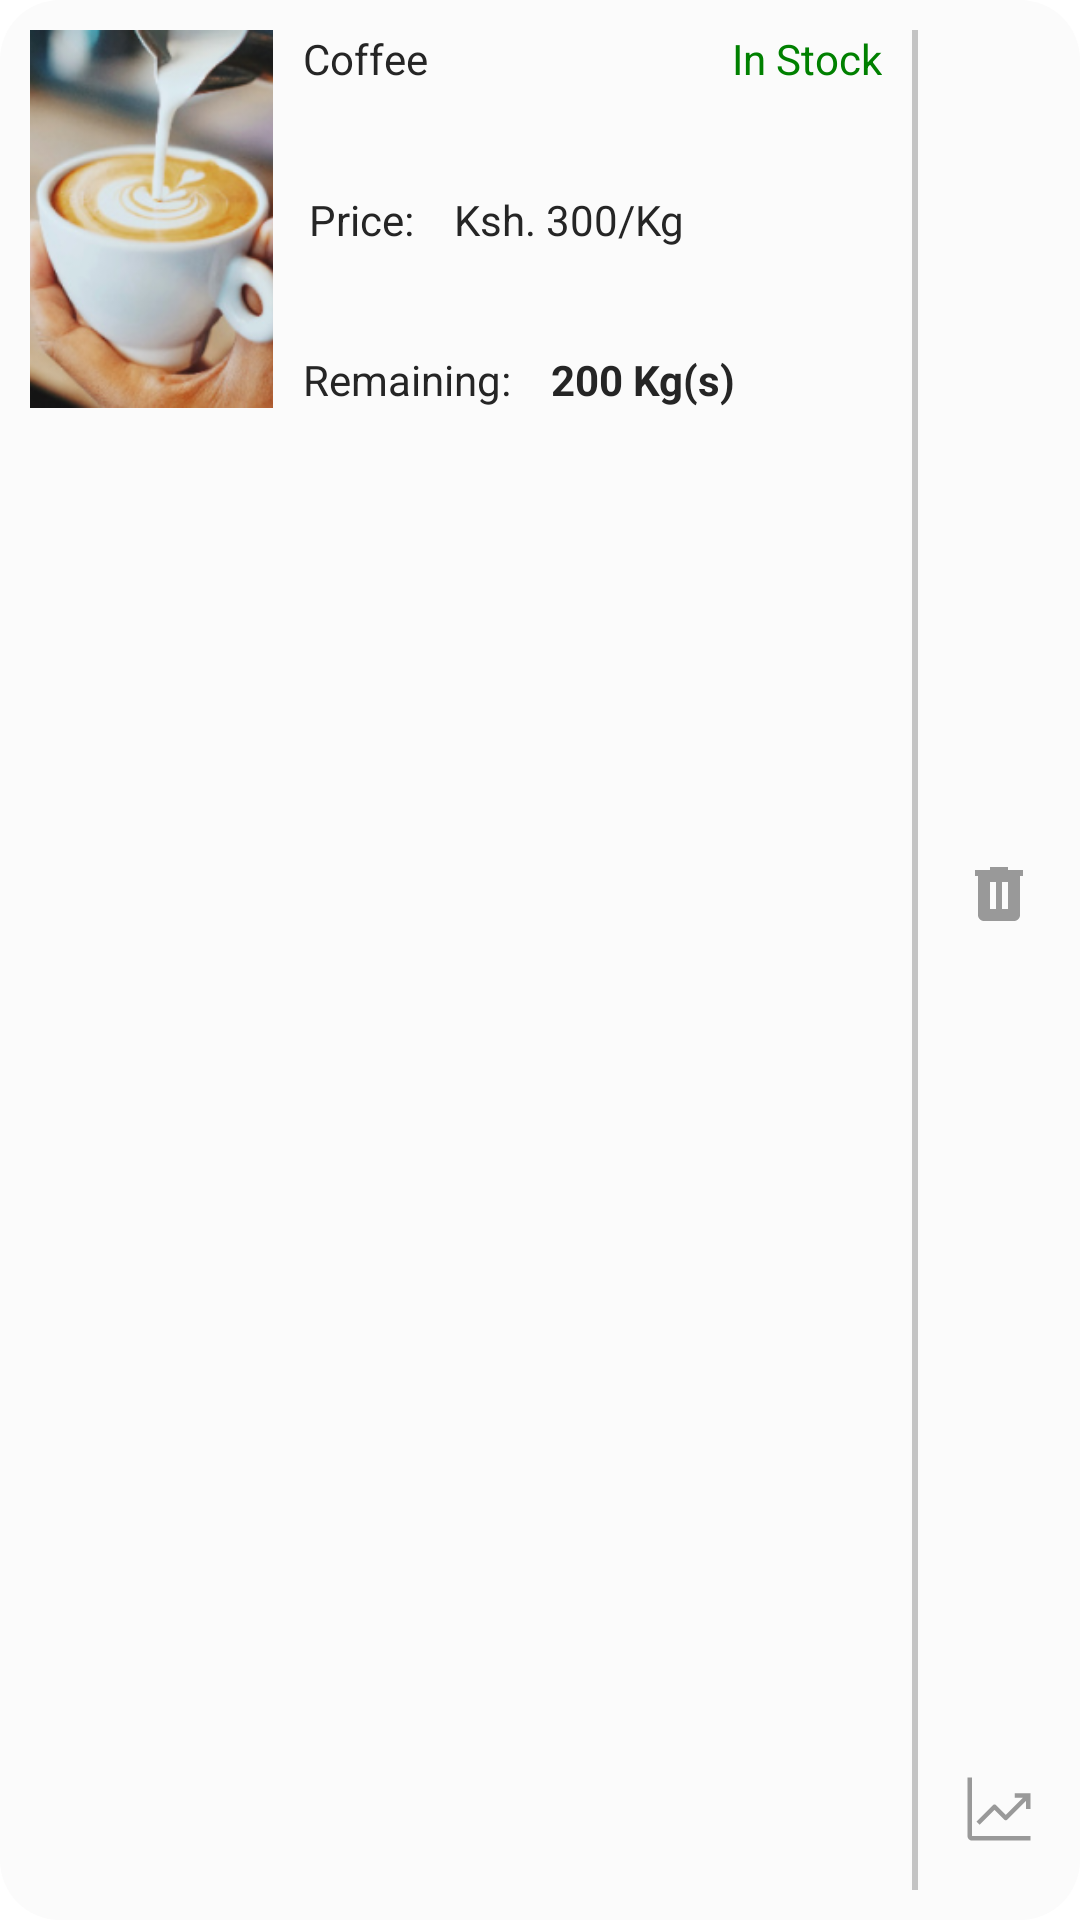

This screen was rendered from an Android layout file. Write that file and the resources it references.
<!-- AndroidManifest.xml: application theme Theme.Farm2Door -->
<!-- res/layout/inventory_item.xml -->
<?xml version="1.0" encoding="utf-8"?>
<androidx.constraintlayout.widget.ConstraintLayout xmlns:android="http://schemas.android.com/apk/res/android"
    xmlns:tools="http://schemas.android.com/tools"
    android:layout_width="match_parent"
    android:layout_height="152dp"
    xmlns:app="http://schemas.android.com/apk/res-auto"
    android:layout_margin="10dp"
    android:padding="10dp"
    android:background="@drawable/bg_rounded_corners">

    <ImageView
        android:layout_width="81dp"
        android:layout_height="126dp"
        android:src="@drawable/img2"
        android:id="@+id/productImage"
        android:scaleType="centerCrop"
        app:layout_constraintStart_toStartOf="parent"
        app:layout_constraintTop_toTopOf="parent"
        />

        <TextView
            android:layout_width="wrap_content"
            android:layout_height="wrap_content"
            android:id="@+id/productName"
            android:text="Coffee"
            android:textSize="14sp"
            android:textColor="@color/black_variant"
            app:layout_constraintTop_toTopOf="@+id/productImage"
            app:layout_constraintStart_toEndOf="@+id/productImage"
            android:layout_marginStart="10dp"
            />

    <TextView
        android:id="@+id/inStock"
        android:layout_width="wrap_content"
        android:layout_height="wrap_content"
        android:layout_marginEnd="10dp"
        android:text="In Stock"
        android:textColor="#008000"
        android:textSize="14sp"
        app:layout_constraintBottom_toBottomOf="@+id/productName"
        app:layout_constraintEnd_toStartOf="@+id/verticalLine"
        app:layout_constraintTop_toTopOf="@+id/productName" />

    <TextView
        android:id="@+id/priceLabel"
        android:layout_width="wrap_content"
        android:layout_height="wrap_content"
        android:layout_marginStart="12dp"
        android:text="Price: "
        android:textColor="@color/black_variant"
        android:textSize="14sp"
        app:layout_constraintBottom_toTopOf="@+id/remainingLabel"
        app:layout_constraintStart_toEndOf="@+id/productImage"
        app:layout_constraintTop_toBottomOf="@+id/productName" />

    <TextView
        android:id="@+id/price"
        android:layout_width="wrap_content"
        android:layout_height="wrap_content"
        android:layout_marginStart="10dp"
        android:text="Ksh. 300/Kg"
        android:textColor="@color/black_variant"
        android:textSize="14sp"
        app:layout_constraintBottom_toBottomOf="@+id/priceLabel"
        app:layout_constraintStart_toEndOf="@+id/priceLabel"
        app:layout_constraintTop_toTopOf="@+id/priceLabel" />

    <TextView
        android:id="@+id/remainingLabel"
        android:layout_width="wrap_content"
        android:layout_height="wrap_content"
        android:layout_marginStart="10dp"
        android:text="Remaining: "
        android:textColor="@color/black_variant"
        android:textSize="14sp"
        app:layout_constraintBottom_toBottomOf="@+id/productImage"
        app:layout_constraintStart_toEndOf="@+id/productImage" />

    <TextView
        android:id="@+id/remaining"
        android:layout_width="wrap_content"
        android:layout_height="wrap_content"
        android:layout_marginStart="10dp"
        android:text="200 Kg(s)"
        android:textColor="@color/black_variant"
        android:textSize="14sp"
        android:textStyle="bold"
        app:layout_constraintBottom_toBottomOf="@+id/remainingLabel"
        app:layout_constraintStart_toEndOf="@+id/remainingLabel"
        app:layout_constraintTop_toTopOf="@+id/remainingLabel" />


    <View
        android:layout_width="2dp"
        android:layout_height="match_parent"
        android:background="@color/bg_color"
        android:id="@+id/verticalLine"
        app:layout_constraintTop_toTopOf="parent"
        app:layout_constraintBottom_toBottomOf="parent"
        app:layout_constraintEnd_toStartOf="@+id/deleteBtn"
        android:layout_marginEnd="10dp"
        />


    <ImageButton
        android:visibility="gone"
        android:layout_width="wrap_content"
        android:layout_height="wrap_content"
        android:src="@drawable/ic_edit"
        android:id="@+id/editBtn"
        android:padding="5dp"
        android:background="@drawable/bg_transparent"
        app:layout_constraintTop_toTopOf="parent"
        app:layout_constraintEnd_toEndOf="parent"
        android:layout_marginTop="10dp"
        />

    <ImageButton
        android:id="@+id/deleteBtn"
        android:layout_width="wrap_content"
        android:layout_height="wrap_content"
        android:background="@drawable/bg_transparent"
        android:src="@drawable/ic_delete"
        android:padding="5dp"
        app:layout_constraintBottom_toTopOf="@+id/predictBtn"
        app:layout_constraintEnd_toEndOf="@+id/editBtn"
        app:layout_constraintTop_toBottomOf="@+id/editBtn" />

    <ImageButton
        android:layout_width="wrap_content"
        android:layout_height="wrap_content"
        android:src="@drawable/ic_analytics"
        android:id="@+id/predictBtn"
        android:padding="5dp"
        android:background="@drawable/bg_transparent"
        app:layout_constraintEnd_toEndOf="@+id/editBtn"
        app:layout_constraintBottom_toBottomOf="parent"
        android:layout_marginBottom="10dp"
        />






</androidx.constraintlayout.widget.ConstraintLayout>
<!-- resources referenced by this layout -->
<resources>
  <color name="bg_color">#C4C4C4</color>
  <color name="black_variant">#252525</color>
  <!-- drawable bg_rounded_corners (drawable) -->
  <?xml version="1.0" encoding="utf-8"?>
  <shape xmlns:android="http://schemas.android.com/apk/res/android"
      android:shape="rectangle">
      <solid
          android:color="@color/white_variant" />
      <corners
          android:radius="20dp" />
  
  </shape>
  <!-- drawable bg_transparent (drawable) -->
  <?xml version="1.0" encoding="utf-8"?>
  <shape xmlns:android="http://schemas.android.com/apk/res/android"
      android:shape="oval"
      >
      <solid android:color="#00000000"/>
  </shape>
  <!-- drawable ic_analytics (drawable) -->
  <vector xmlns:android="http://schemas.android.com/apk/res/android"
      android:width="24dp"
      android:height="24dp"
      android:viewportWidth="24"
      android:viewportHeight="24">
    <path
        android:pathData="M3,1.5H1.5V21C1.5,21.398 1.658,21.779 1.939,22.061C2.221,22.342 2.602,22.5 3,22.5H22.5V21H3V1.5Z"
        android:fillColor="#999999"/>
    <path
        android:pathData="M22.5,6.75H17.25V8.25H19.942L14.25,13.943L11.033,10.717C10.963,10.647 10.88,10.591 10.788,10.553C10.697,10.515 10.599,10.496 10.5,10.496C10.401,10.496 10.303,10.515 10.212,10.553C10.12,10.591 10.037,10.647 9.967,10.717L4.5,16.192L5.557,17.25L10.5,12.307L13.717,15.533C13.787,15.603 13.87,15.659 13.962,15.697C14.053,15.735 14.151,15.754 14.25,15.754C14.349,15.754 14.447,15.735 14.538,15.697C14.63,15.659 14.713,15.603 14.783,15.533L21,9.307V12H22.5V6.75Z"
        android:fillColor="#999999"/>
  </vector>
  <!-- drawable ic_delete (drawable) -->
  <vector xmlns:android="http://schemas.android.com/apk/res/android"
      android:width="24dp"
      android:height="24dp"
      android:viewportWidth="24"
      android:viewportHeight="24">
    <path
        android:pathData="M7,21C6.45,21 5.979,20.804 5.588,20.413C5.197,20.022 5.001,19.551 5,19V6H4V4H9V3H15V4H20V6H19V19C19,19.55 18.804,20.021 18.413,20.413C18.022,20.805 17.551,21.001 17,21H7ZM9,17H11V8H9V17ZM13,17H15V8H13V17Z"
        android:fillColor="#999999"/>
  </vector>
  <!-- drawable ic_edit (drawable) -->
  <vector xmlns:android="http://schemas.android.com/apk/res/android"
      android:width="24dp"
      android:height="24dp"
      android:viewportWidth="24"
      android:viewportHeight="24">
    <path
        android:pathData="M16.293,2.293C16.48,2.106 16.735,2 17,2C17.265,2 17.52,2.106 17.707,2.293L21.707,6.293C21.895,6.481 22,6.735 22,7C22,7.265 21.895,7.519 21.707,7.707L8.707,20.707C8.52,20.895 8.265,21 8,21H4C3.735,21 3.48,20.895 3.293,20.707C3.105,20.52 3,20.265 3,20V16C3,15.735 3.105,15.481 3.293,15.293L13.293,5.293L16.293,2.293ZM14,7.414L5,16.414V19H7.586L16.586,10L14,7.414ZM18,8.586L19.586,7L17,4.414L15.414,6L18,8.586Z"
        android:fillColor="#868686"
        android:fillAlpha="0.9"/>
  </vector>
  <!-- drawable img2: png bitmap (drawable, 60948 bytes) -->
  <style name="Theme.Farm2Door" parent="Theme.MaterialComponents.DayNight.DarkActionBar">
          <item name="windowActionBar">false</item>
          <item name="windowNoTitle">true</item>
          
          <item name="colorPrimary">@color/color_primary</item>
          <item name="colorPrimaryVariant">@color/color_secondary</item>
          <item name="colorOnPrimary">@color/white</item>
          
          <item name="colorSecondary">@color/color_secondary</item>
          <item name="colorSecondaryVariant">@color/teal_700</item>
          <item name="colorOnSecondary">@color/color_primary</item>
          
          <item name="android:statusBarColor">#FF3951</item>
          
  
          <item name="android:textColor">@color/color_secondary</item>
      </style>
  <color name="white_variant">#FBFBFB</color>
  <color name="color_primary">#FF3951</color>
  <color name="color_secondary">#868686</color>
  <color name="white">#FFFFFFFF</color>
  <color name="teal_700">#FF018786</color>
</resources>
